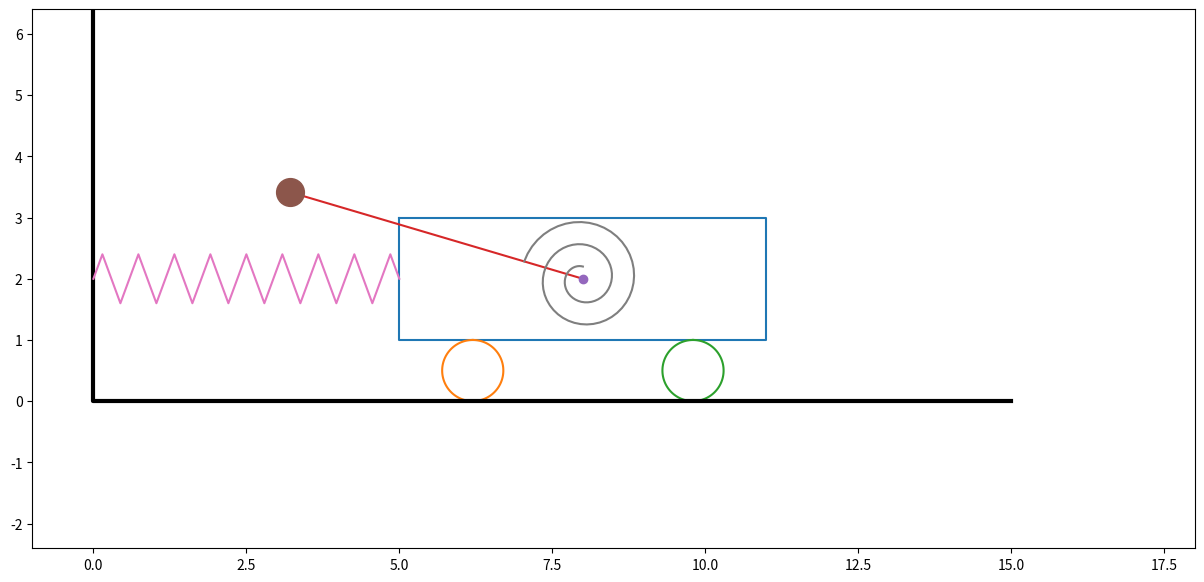

Generate this figure with matplotlib:
import numpy as np
import matplotlib.pyplot as plt
from matplotlib.animation import FuncAnimation
import math

Steps = 1001
t_fin = 20
t = np.linspace(0, t_fin, Steps)

x = np.cos(0.2*t) + 3*np.sin(1.8*t)
phi = 2*np.sin(1.7*t) + 5*np.cos(1.2*t)

SprX_0 = 4
BoxX = 6
BoxY = 2
WheelR = 0.5
l = 5

X_A = SprX_0 + x + BoxX/2
Y_A = 2*WheelR + BoxY/2

X_B = X_A + l*np.sin(phi)
Y_B = Y_A + l*np.cos(phi)

X_Box = np.array([-BoxX/2, BoxX/2, BoxX/2, -BoxX/2, -BoxX/2])
Y_Box = np.array([BoxY/2, BoxY/2, -BoxY/2, -BoxY/2, BoxY/2])

psi = np.linspace(0, 2*math.pi, 100)
X_Wheel = WheelR*np.sin(psi)
Y_Wheel = WheelR*np.cos(psi)

X_C1 = SprX_0 + x + BoxX/5
Y_C1 = WheelR
X_C2 = SprX_0 + x + 4*BoxX/5
Y_C2 = WheelR

X_Ground = [0, 0, 15]
Y_Ground = [7, 0, 0]

K = 19
Sh = 0.4
b = 1/(K-2)
X_Spr = np.zeros(K)
Y_Spr = np.zeros(K)
X_Spr[0] = 0
Y_Spr[0] = 0
X_Spr[K-1] = 1
Y_Spr[K-1] = 0
for i in range(K-2):
    X_Spr[i+1] = b*((i+1) - 1/2)
    Y_Spr[i+1] = Sh*(-1)**i

L_Spr = x + SprX_0

Nv = 3
R1 = 0.2
R2 = 1
thetta = np.linspace(0, Nv*2*math.pi-phi[0], 100)
X_SpiralSpr = -(R1 + thetta*(R2-R1)/thetta[-1])*np.sin(thetta)
Y_SpiralSpr = (R1 + thetta*(R2-R1)/thetta[-1])*np.cos(thetta)

fig = plt.figure(figsize=[15, 7])
ax = fig.add_subplot(1, 1, 1)
ax.axis('equal')
ax.set(xlim=[-1, 18], ylim=[-6, 10])

Drawed_Box = ax.plot(X_Box + X_A[0], Y_Box + Y_A)[0]

Drawed_Wheel1 = ax.plot(X_Wheel+X_C1[0], Y_Wheel+Y_C1)[0]
Drawed_Wheel2 = ax.plot(X_Wheel+X_C2[0], Y_Wheel+Y_C2)[0]

Drawed_AB = ax.plot([X_A[0], X_B[0]], [Y_A, Y_B[0]])[0]

Point_A = ax.plot(X_A[0], Y_A, marker='o')[0]
Point_B = ax.plot(X_B[0], Y_B[0], marker='o', markersize=20)[0]

ax.plot(X_Ground, Y_Ground, color='Black', linewidth=3)

Drawed_Spring = ax.plot(X_Spr*L_Spr[0], Y_Spr+Y_A)[0]

Drawed_SpiralSpring = ax.plot(X_SpiralSpr+X_A[0], Y_SpiralSpr+Y_A)[0]

def anima(i):
    Drawed_Box.set_data(X_Box + X_A[i], Y_Box + Y_A)
    Drawed_Wheel1.set_data(X_Wheel+X_C1[i], Y_Wheel+Y_C1)
    Drawed_Wheel2.set_data(X_Wheel+X_C2[i], Y_Wheel+Y_C2)
    Drawed_AB.set_data([X_A[i], X_B[i]], [Y_A, Y_B[i]])
    Point_A.set_data(X_A[i], Y_A)
    Point_B.set_data(X_B[i], Y_B[i])
    Drawed_Spring.set_data(X_Spr*L_Spr[i], Y_Spr+Y_A)
    thetta = np.linspace(0, Nv * 2 * math.pi - phi[i], 100)
    X_SpiralSpr = -(R1 + thetta * (R2 - R1) / thetta[-1]) * np.sin(thetta)
    Y_SpiralSpr = (R1 + thetta * (R2 - R1) / thetta[-1]) * np.cos(thetta)
    Drawed_SpiralSpring.set_data(X_SpiralSpr+X_A[i], Y_SpiralSpr+Y_A)
    return [Drawed_Box, Drawed_Wheel1, Drawed_Wheel2, Drawed_AB, Point_A, Point_B, Drawed_Spring, Drawed_SpiralSpring]

anim = FuncAnimation(fig, anima, frames=len(t), interval=10, repeat=False)

plt.show()